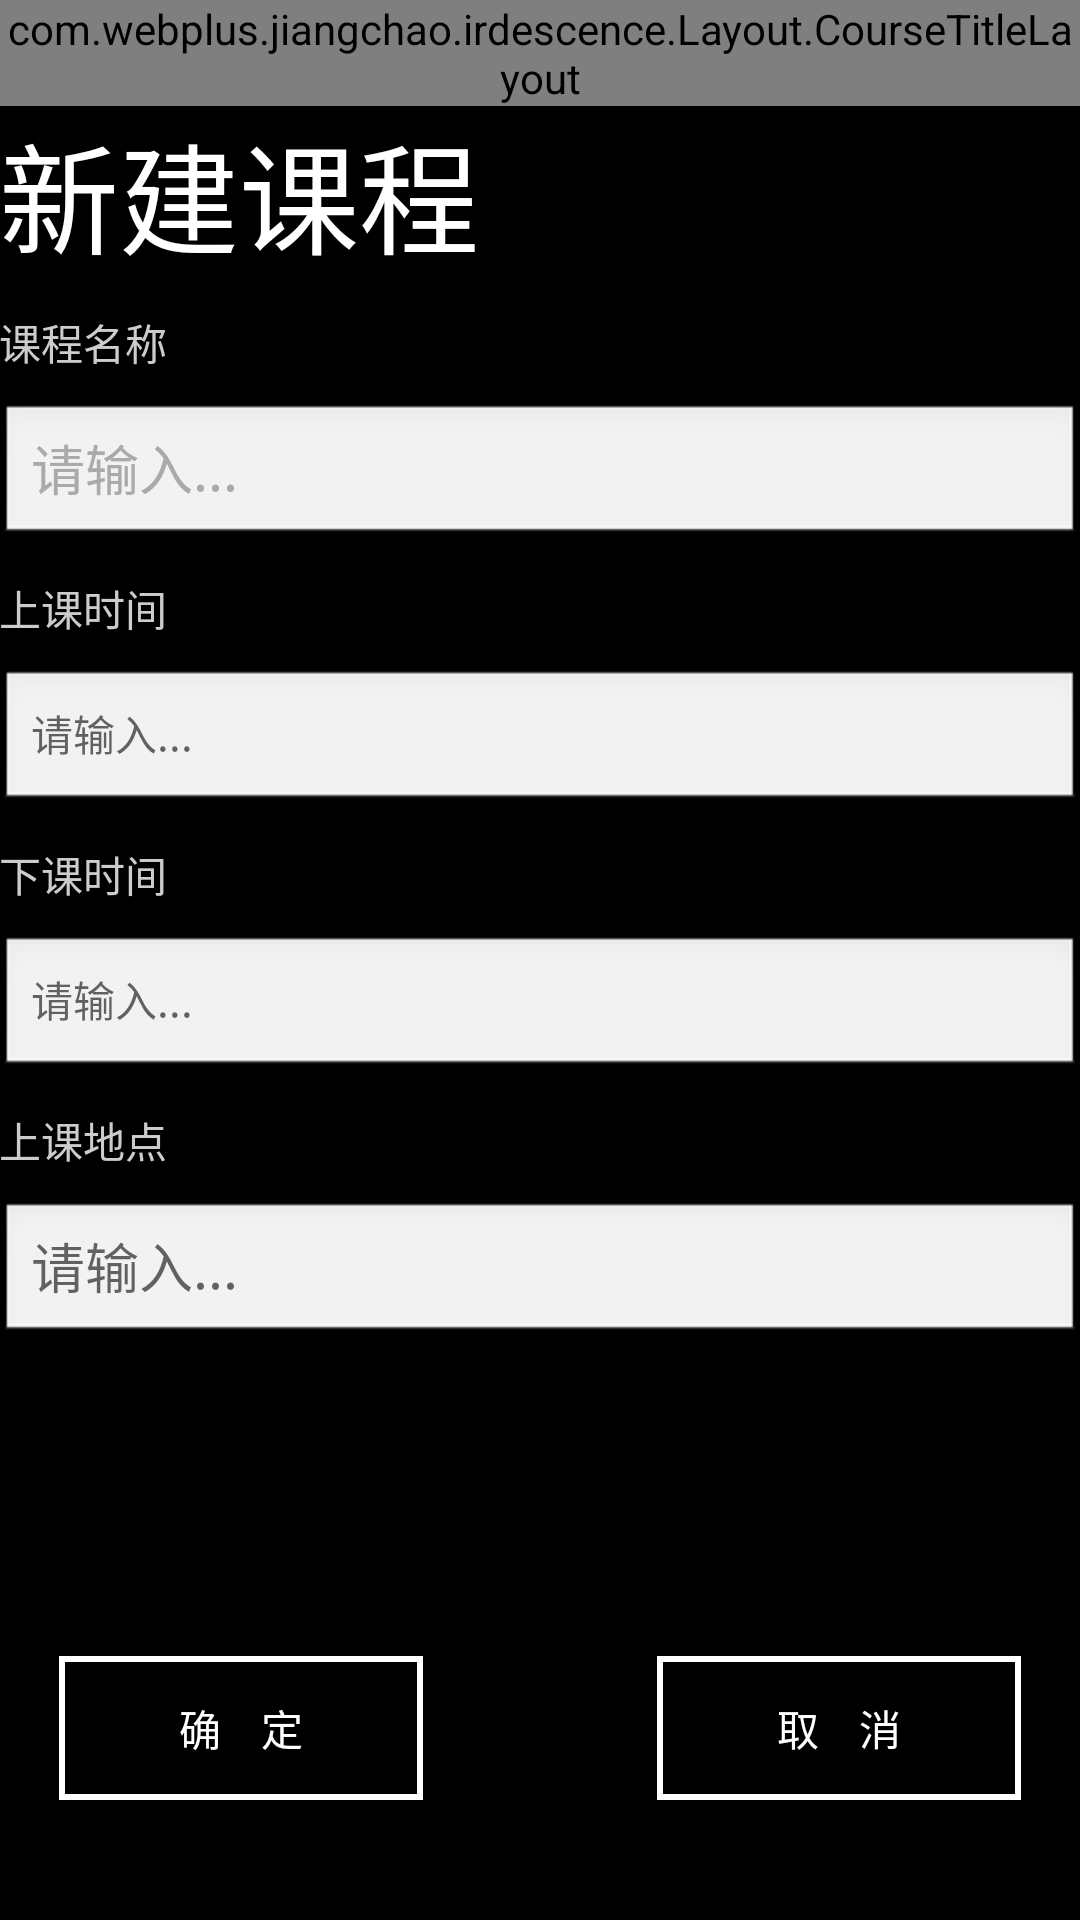

Here is an Android app screen rendered from its layout file. Give the layout XML and the strings, colors and styles it references.
<!-- AndroidManifest.xml: application theme AppTheme -->
<!-- res/layout/activity_addorupdatecourse.xml -->
<?xml version="1.0" encoding="utf-8"?>
<LinearLayout xmlns:android="http://schemas.android.com/apk/res/android"
    xmlns:tools="http://schemas.android.com/tools"
    xmlns:app="http://schemas.android.com/apk/res-auto"
    android:background="#000"
    android:orientation="vertical"
    android:layout_width="match_parent"
    android:layout_height="match_parent"
    android:paddingBottom="@dimen/activity_vertical_margin"
    android:paddingLeft="@dimen/activity_horizontal_margin"
    android:paddingRight="@dimen/activity_horizontal_margin"
    android:paddingTop="@dimen/activity_vertical_margin"
    tools:context="com.webplus.jiangchao.irdescence.AddOrUpdateCourseActivity">
    <com.webplus.jiangchao.irdescence.Layout.CourseTitleLayout
        android:layout_width="wrap_content"
        android:layout_height="wrap_content">
    </com.webplus.jiangchao.irdescence.Layout.CourseTitleLayout>
    <TextView
        android:id="@+id/edittitle"
        android:layout_width="wrap_content"
        android:layout_height="wrap_content"
        android:textColor="#fff"
        android:textSize="40dp"
        android:text="新建课程"/>
    <TextView
        android:layout_width="wrap_content"
        android:layout_height="wrap_content"
        android:textColor="#ccc"
        android:layout_marginTop="10dp"
        android:text="课程名称"/>
    <EditText
        android:id="@+id/courseeditname"
        android:layout_marginTop="10dp"
        android:background="@android:drawable/edit_text"
        android:textColorHint="#AAAAAA"

        android:hint="请输入..."
        android:layout_width="match_parent"
        android:layout_height="wrap_content" />
    <TextView
        android:layout_width="wrap_content"
        android:layout_marginTop="10dp"
        android:layout_height="wrap_content"
        android:textColor="#ccc"
        android:text="上课时间"/>
    <Button
        android:id="@+id/courseeditstarttime"
        android:layout_width="match_parent"
        android:layout_marginTop="10dp"
        android:gravity="left|center_vertical"
        android:hint="请输入..."
        android:text=""
        android:background="@android:drawable/edit_text"
        android:layout_height="wrap_content" />
    <TextView
        android:layout_width="wrap_content"
        android:layout_height="wrap_content"
        android:textColor="#ccc"
        android:layout_marginTop="10dp"
        android:text="下课时间"/>
    <Button
        android:id="@+id/courseeditendtime"
        android:layout_width="match_parent"
        android:hint="请输入..."
        android:gravity="left|center_vertical"
        android:layout_marginTop="10dp"
        android:background="@android:drawable/edit_text"
        android:layout_height="wrap_content"
        android:text=""/>

    <TextView
        android:layout_width="wrap_content"
        android:layout_height="wrap_content"
        android:textColor="#ccc"
        android:layout_marginTop="10dp"
        android:text="上课地点"/>
    <EditText
        android:id="@+id/courseeditlocation"
        android:layout_width="match_parent"

        android:hint="请输入..."
        android:layout_marginTop="10dp"
        android:background="@android:drawable/edit_text"
        android:layout_height="wrap_content" />
    <RelativeLayout
        android:orientation="horizontal"
        android:layout_gravity="bottom|center"
        android:layout_width="match_parent"

        android:layout_height="match_parent">
        <Button
            android:id="@+id/addoreditcourseokbtn"
            android:layout_width="wrap_content"
            android:layout_height="wrap_content"
            android:layout_alignParentLeft="true"
            android:layout_alignParentBottom="true"
            android:textColor="#fff"
            android:layout_marginBottom="40dp"
            android:paddingLeft="40dp"

            android:background="@drawable/buttonstyle"
            android:paddingRight="40dp"
            android:layout_marginLeft="20dp"
            android:text="确    定"/>
        <Button
            android:id="@+id/addoreditcoursecancelbtn"
            android:layout_width="wrap_content"
            android:layout_height="wrap_content"
            android:layout_alignParentRight="true"
            android:layout_gravity="right"
            android:layout_alignParentBottom="true"
            android:background="@drawable/buttonstyle"
            android:layout_marginRight="20dp"
            android:layout_marginBottom="40dp"
            android:paddingLeft="40dp"
            android:paddingRight="40dp"
            android:textColor="#fff"
            android:text="取    消"/>
    </RelativeLayout>
</LinearLayout>
<!-- resources referenced by this layout -->
<resources>
  <!-- drawable buttonstyle (drawable) -->
  <?xml version="1.0" encoding="UTF-8"?>
  <shape xmlns:android="http://schemas.android.com/apk/res/android"
      android:shape="rectangle">
      <stroke
      android:width="2dp"
      android:color="#fff" />
      <solid
      android:color="#000" />
  </shape>
  <style name="AppTheme" parent="Theme.AppCompat.Light.DarkActionBar">
          
          <item name="colorPrimary">@color/colorPrimary</item>
          <item name="colorPrimaryDark">@color/colorPrimaryDark</item>
          <item name="colorAccent">@color/colorAccent</item>
      </style>
  <!-- not gathered from this repository: default colours our renderer supplied (Android Studio template values) -->
  <color name="colorPrimary">#FF6200EE</color>
  <color name="colorPrimaryDark">#FF3700B3</color>
  <color name="colorAccent">#FF03DAC5</color>
</resources>
